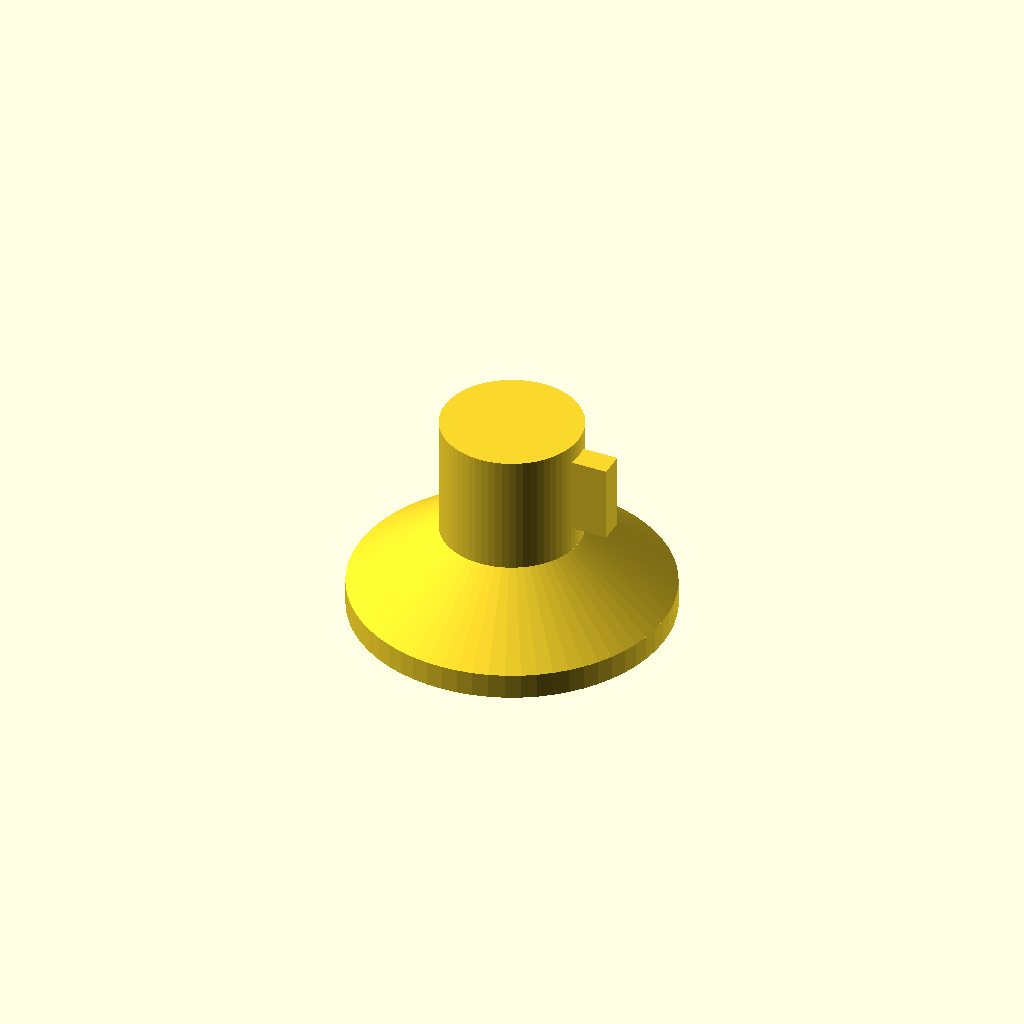
Cell 1: the model at its default parameters.
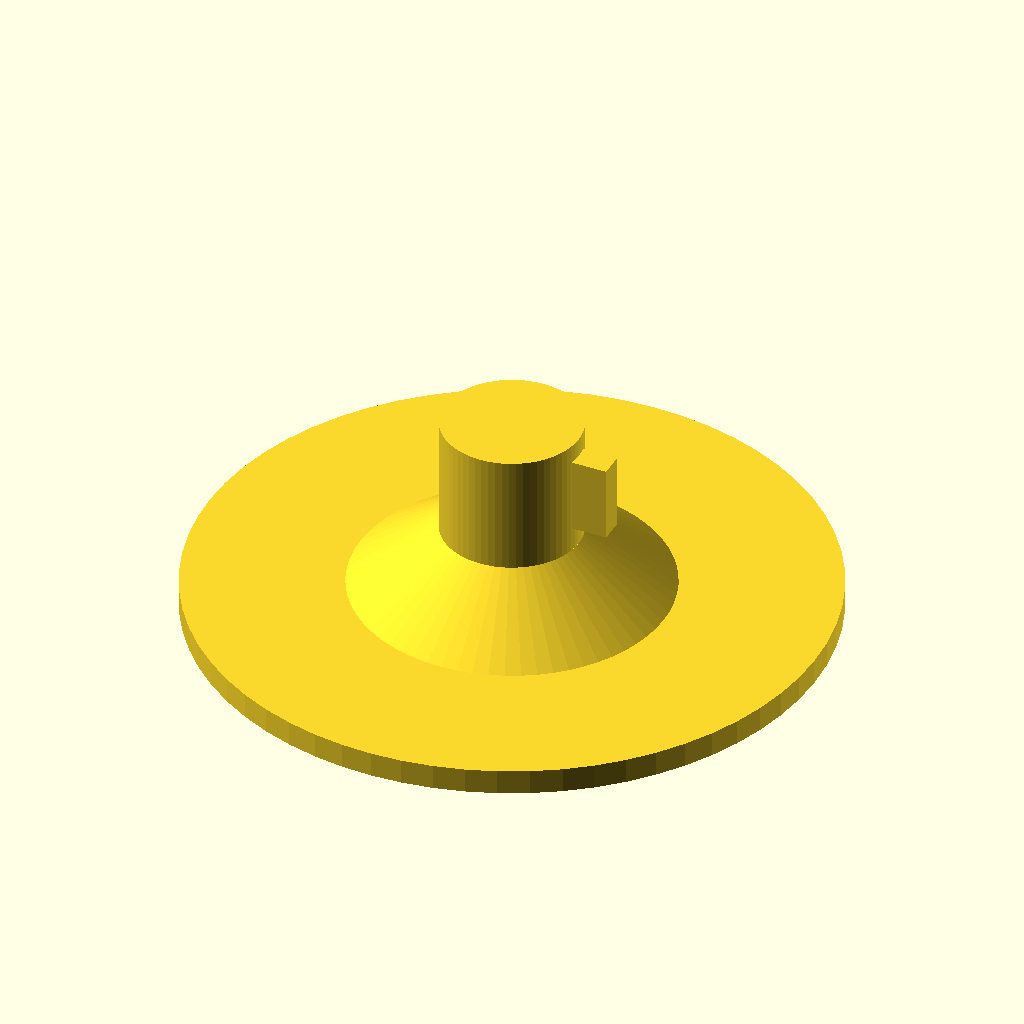
Cell 2: base_dia = 100 (everything else at default).
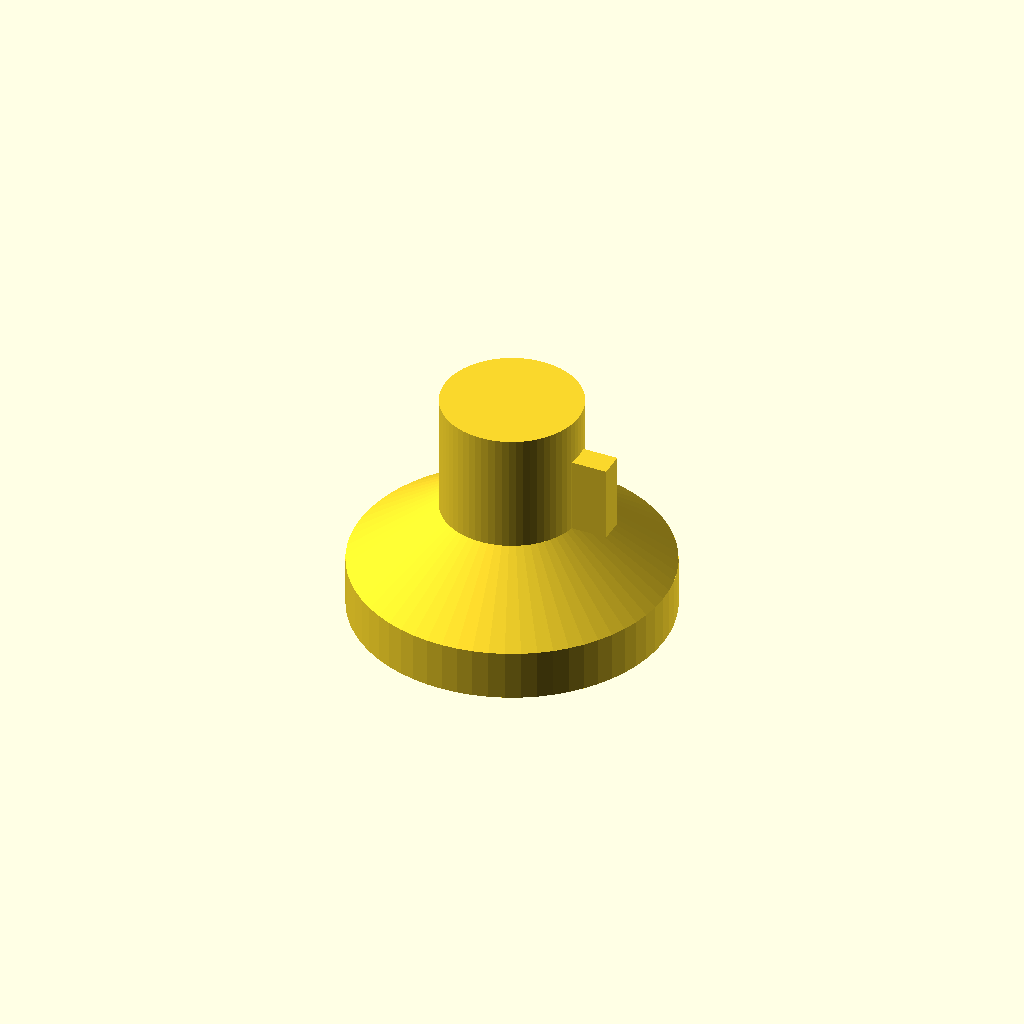
Cell 3: the same model with base_h = 8.
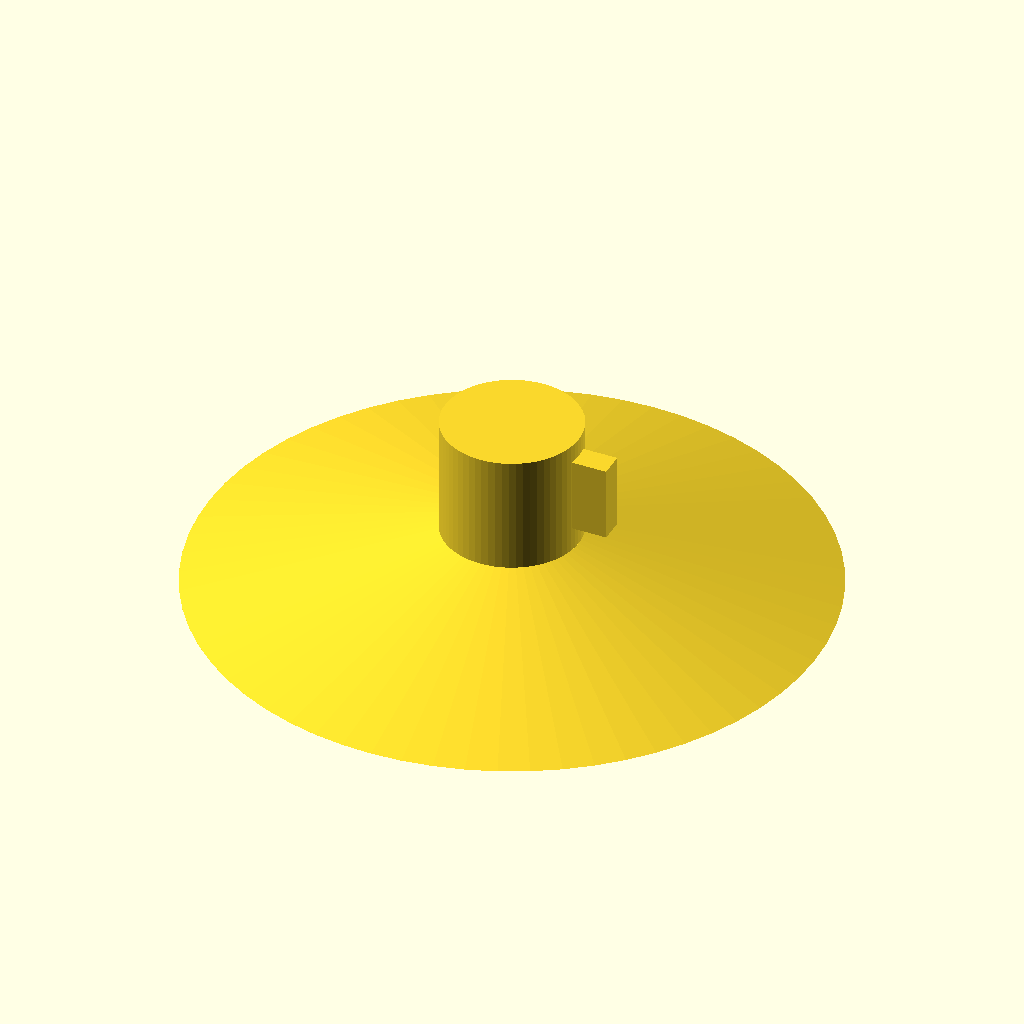
Cell 4: the same model with cone_top_dia = 100.
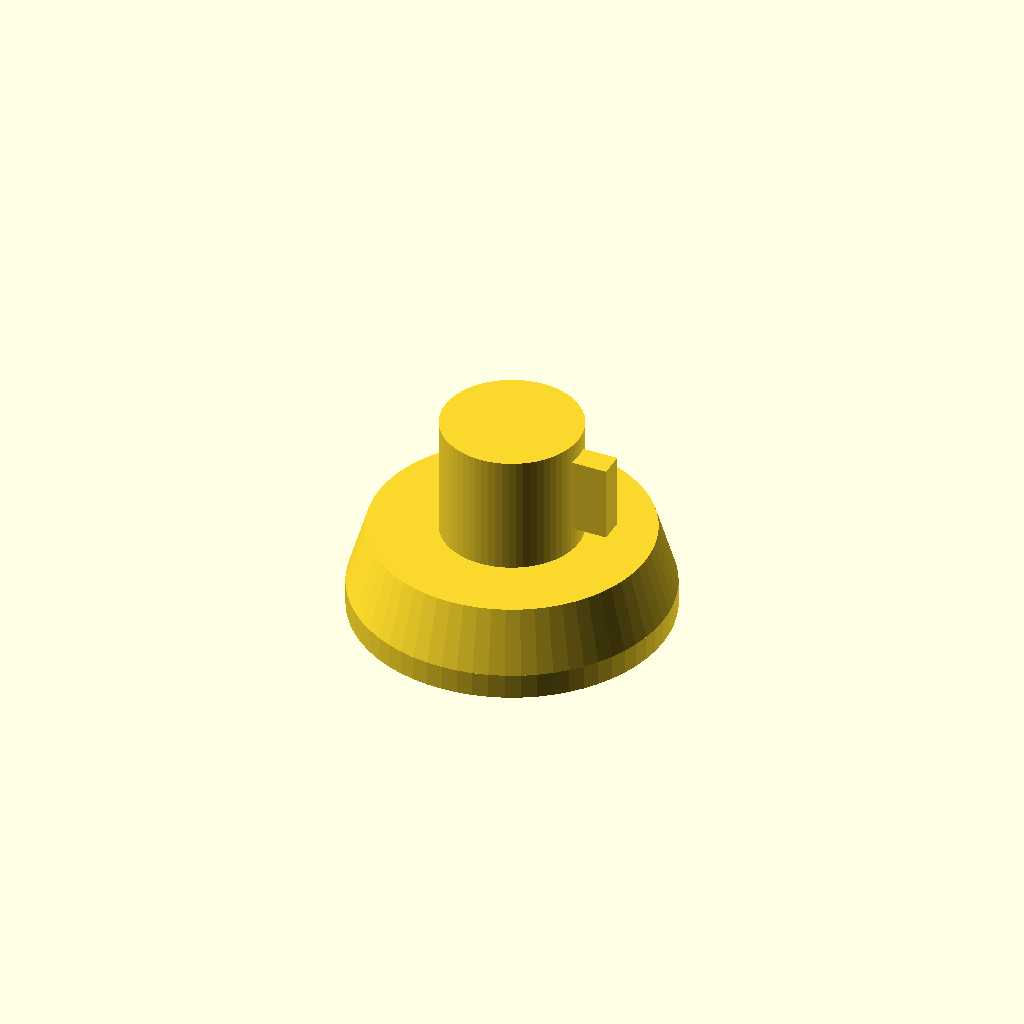
Cell 5: the same model with cone_bot_dia = 44.
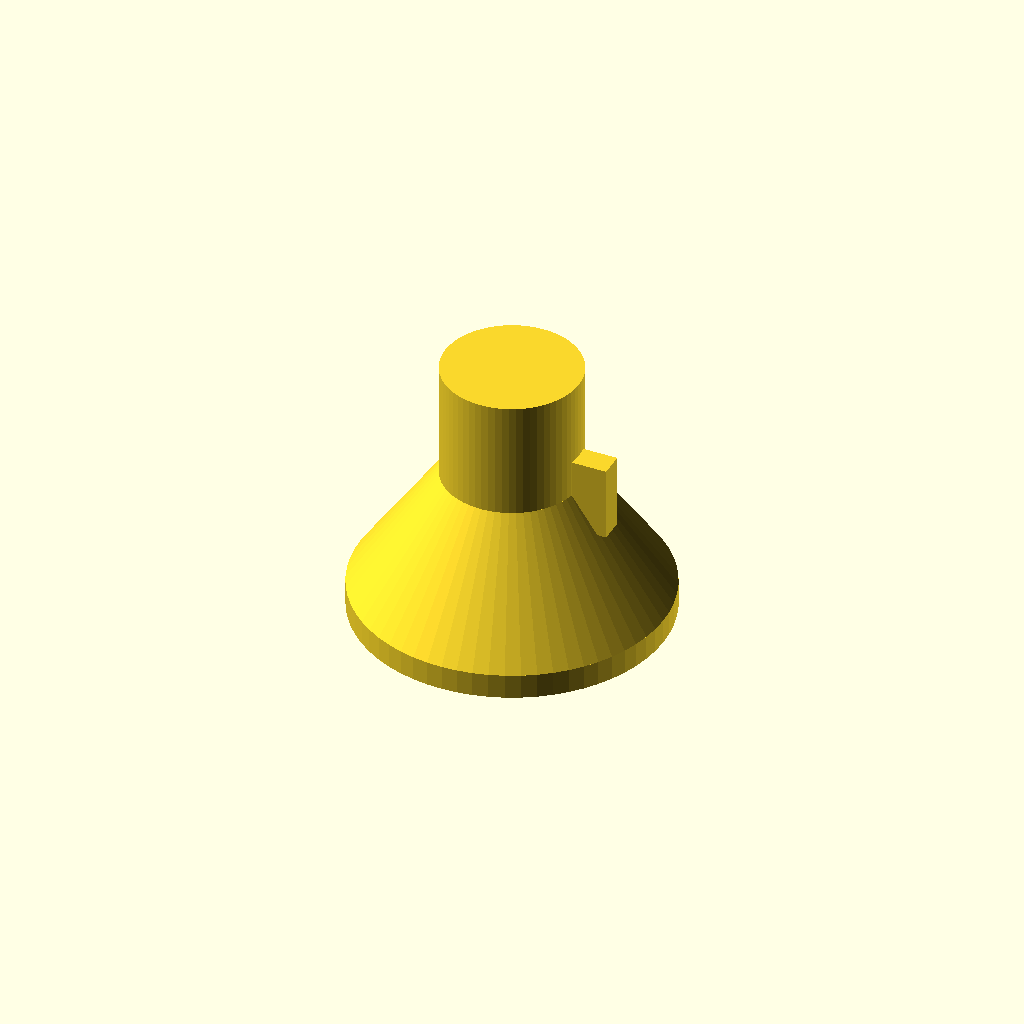
Cell 6: the same model with cone_h = 20.
One fixed orthographic camera (rotation 55°, 0°, 25°; colour scheme Cornfield) for every cell.
The OpenSCAD source (bench/heldout/harness/bench/results/r4-qwen36-std/code/tiiny_Qwen_Qwen3.6-27B/microtube_balance_stand_s0_a0.scad):
// Dimensions (mm) - measured with calipers
base_dia = 50;
base_h = 4;
cone_top_dia = 50;
cone_bot_dia = 22;
cone_h = 10; // z=4 to z=14
col_dia = 22;
col_h = 19; // z=14 to z=33
seat_dia = 11;
seat_h = 10; // z=33 down to z=23
tip_dia = 3;
tip_z = 6;
window_w = 4;
window_z1 = 18;
window_z2 = 30;

$fn = 64;

// Base disc
translate([0, 0, 0])
  cylinder(h = base_h, r = base_dia / 2, center = false);

// Cone from z=4 to z=14
translate([0, 0, base_h])
  cylinder(h = cone_h, r1 = cone_top_dia / 2, r2 = cone_bot_dia / 2, center = false);

// Column from z=14 to z=33
translate([0, 0, base_h + cone_h])
  cylinder(h = col_h, r = col_dia / 2, center = false);

// Tube seat (cylindrical part) from z=23 to z=33
translate([0, 0, tip_z + seat_h])
  cylinder(h = seat_h, r = seat_dia / 2, center = false);

// Tube seat (conical part) from z=6 to z=23
// This cone narrows from seat_dia at z=23 to tip_dia at z=6
cone_seat_h = 23 - tip_z;
translate([0, 0, tip_z])
  cylinder(h = cone_seat_h, r1 = tip_dia / 2, r2 = seat_dia / 2, center = false);

// Viewing window cutout on +X side
// The window is 4mm wide in Y, from z=18 to z=30
// It cuts through the column wall on the +X side
// Column radius is col_dia/2 = 11mm
// Window extends from the seat (r=5.5mm) to outside (r=11mm)
translate([col_dia / 2 - 0.5, 0, (window_z1 + window_z2) / 2])
  cube([col_dia / 2 + 1, window_w, window_z2 - window_z1 + 0.02], center = true);
Customizer parameters (derived from the source; name, type, default, range or options):
base_dia: number, default 50
base_h: number, default 4
cone_top_dia: number, default 50
cone_bot_dia: number, default 22
cone_h: number, default 10
col_dia: number, default 22
col_h: number, default 19
seat_dia: number, default 11
seat_h: number, default 10
tip_dia: number, default 3
tip_z: number, default 6
window_w: number, default 4
window_z1: number, default 18
window_z2: number, default 30
